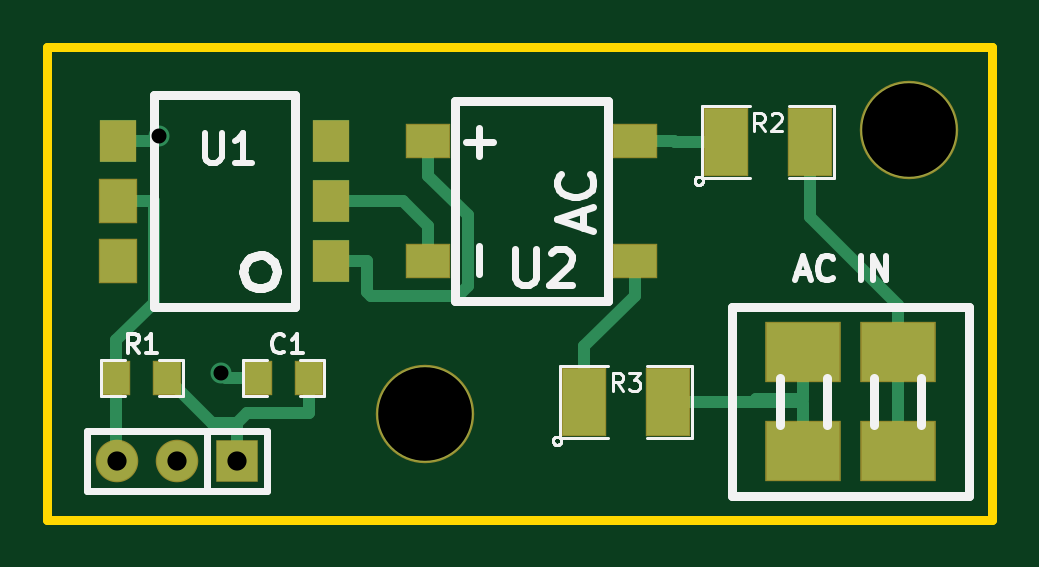
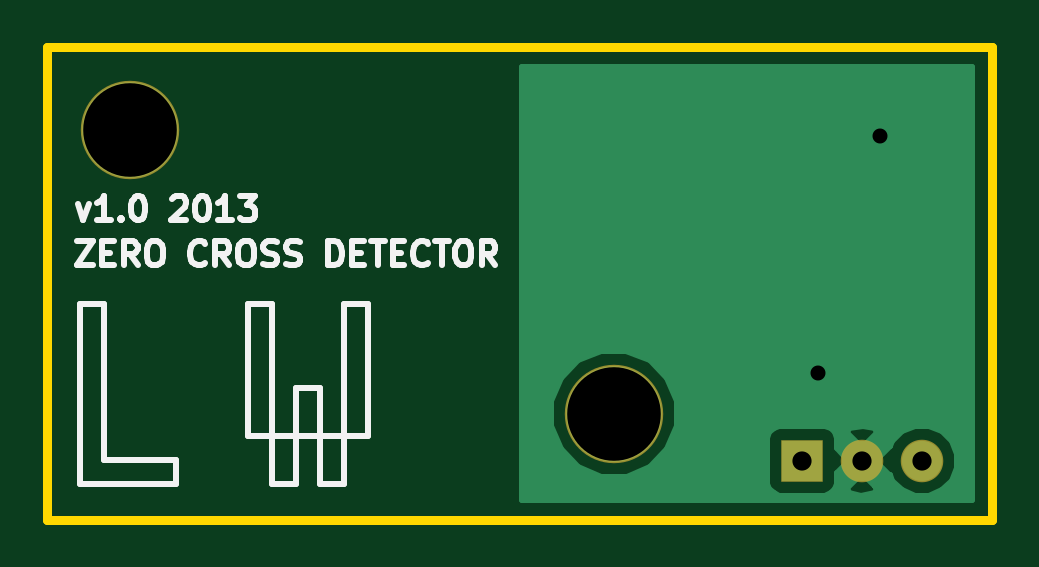
Circuit board: 8 layer files. Board 40.0 x 20.0 mm.
- bottom_copper: zero cross detector-Back.gbl (3798 bytes)
- top_copper: zero cross detector-Front.gtl (2690 bytes)
- bottom_mask: zero cross detector-Mask_Back.gbs (432 bytes)
- top_mask: zero cross detector-Mask_Front.gts (1060 bytes)
- outline: zero cross detector-PCB_Edges.gbr (423 bytes)
- bottom_silk: zero cross detector-SilkS_Back.gbo (6381 bytes)
- top_silk: zero cross detector-SilkS_Front.gto (7212 bytes)
- drill: zero cross detector.drl (177 bytes)

=== bottom_copper: zero cross detector-Back.gbl ===
G04 (created by PCBNEW-RS274X (2012-01-19 BZR 3256)-stable) date 3/25/2013 8:41:05 PM*
G01*
G70*
G90*
%MOIN*%
G04 Gerber Fmt 3.4, Leading zero omitted, Abs format*
%FSLAX34Y34*%
G04 APERTURE LIST*
%ADD10C,0.006000*%
%ADD11R,0.066900X0.066900*%
%ADD12C,0.066900*%
%ADD13C,0.160000*%
%ADD14C,0.035000*%
%ADD15C,0.010000*%
G04 APERTURE END LIST*
G54D10*
G54D11*
X18913Y-20669D03*
G54D12*
X17913Y-20669D03*
X16913Y-20669D03*
G54D13*
X30118Y-15157D03*
X22047Y-19882D03*
G54D14*
X17605Y-15261D03*
X18642Y-19201D03*
G54D10*
G36*
X23572Y-21329D02*
X23097Y-21329D01*
X23097Y-20092D01*
X23097Y-19674D01*
X22937Y-19288D01*
X22642Y-18992D01*
X22257Y-18832D01*
X21839Y-18832D01*
X21453Y-18992D01*
X21157Y-19287D01*
X20997Y-19672D01*
X20997Y-20090D01*
X21157Y-20476D01*
X21452Y-20772D01*
X21837Y-20932D01*
X22255Y-20932D01*
X22641Y-20772D01*
X22937Y-20477D01*
X23097Y-20092D01*
X23097Y-21329D01*
X19496Y-21329D01*
X19496Y-21053D01*
X19496Y-20954D01*
X19496Y-20286D01*
X19458Y-20194D01*
X19388Y-20124D01*
X19297Y-20086D01*
X19198Y-20086D01*
X18530Y-20086D01*
X18438Y-20124D01*
X18368Y-20194D01*
X18330Y-20285D01*
X18330Y-20384D01*
X18330Y-20464D01*
X18160Y-20634D01*
X18160Y-20210D01*
X18124Y-20125D01*
X17900Y-20086D01*
X17702Y-20125D01*
X17666Y-20210D01*
X17913Y-20457D01*
X18160Y-20210D01*
X18160Y-20634D01*
X18125Y-20669D01*
X18330Y-20874D01*
X18330Y-21052D01*
X18368Y-21144D01*
X18438Y-21214D01*
X18529Y-21252D01*
X18628Y-21252D01*
X19296Y-21252D01*
X19388Y-21214D01*
X19458Y-21144D01*
X19496Y-21053D01*
X19496Y-21329D01*
X18160Y-21329D01*
X18160Y-21128D01*
X17913Y-20881D01*
X17701Y-21093D01*
X17701Y-20669D01*
X17454Y-20422D01*
X17444Y-20426D01*
X17408Y-20338D01*
X17244Y-20174D01*
X17029Y-20085D01*
X16797Y-20085D01*
X16582Y-20174D01*
X16418Y-20338D01*
X16329Y-20553D01*
X16329Y-20785D01*
X16418Y-21000D01*
X16582Y-21164D01*
X16797Y-21253D01*
X17029Y-21253D01*
X17244Y-21164D01*
X17408Y-21000D01*
X17444Y-20911D01*
X17454Y-20916D01*
X17701Y-20669D01*
X17701Y-21093D01*
X17666Y-21128D01*
X17702Y-21213D01*
X17926Y-21252D01*
X18124Y-21213D01*
X18160Y-21128D01*
X18160Y-21329D01*
X16073Y-21329D01*
X16073Y-14105D01*
X23572Y-14105D01*
X23572Y-21329D01*
X23572Y-21329D01*
G37*
G54D15*
X23572Y-21329D02*
X23097Y-21329D01*
X23097Y-20092D01*
X23097Y-19674D01*
X22937Y-19288D01*
X22642Y-18992D01*
X22257Y-18832D01*
X21839Y-18832D01*
X21453Y-18992D01*
X21157Y-19287D01*
X20997Y-19672D01*
X20997Y-20090D01*
X21157Y-20476D01*
X21452Y-20772D01*
X21837Y-20932D01*
X22255Y-20932D01*
X22641Y-20772D01*
X22937Y-20477D01*
X23097Y-20092D01*
X23097Y-21329D01*
X19496Y-21329D01*
X19496Y-21053D01*
X19496Y-20954D01*
X19496Y-20286D01*
X19458Y-20194D01*
X19388Y-20124D01*
X19297Y-20086D01*
X19198Y-20086D01*
X18530Y-20086D01*
X18438Y-20124D01*
X18368Y-20194D01*
X18330Y-20285D01*
X18330Y-20384D01*
X18330Y-20464D01*
X18160Y-20634D01*
X18160Y-20210D01*
X18124Y-20125D01*
X17900Y-20086D01*
X17702Y-20125D01*
X17666Y-20210D01*
X17913Y-20457D01*
X18160Y-20210D01*
X18160Y-20634D01*
X18125Y-20669D01*
X18330Y-20874D01*
X18330Y-21052D01*
X18368Y-21144D01*
X18438Y-21214D01*
X18529Y-21252D01*
X18628Y-21252D01*
X19296Y-21252D01*
X19388Y-21214D01*
X19458Y-21144D01*
X19496Y-21053D01*
X19496Y-21329D01*
X18160Y-21329D01*
X18160Y-21128D01*
X17913Y-20881D01*
X17701Y-21093D01*
X17701Y-20669D01*
X17454Y-20422D01*
X17444Y-20426D01*
X17408Y-20338D01*
X17244Y-20174D01*
X17029Y-20085D01*
X16797Y-20085D01*
X16582Y-20174D01*
X16418Y-20338D01*
X16329Y-20553D01*
X16329Y-20785D01*
X16418Y-21000D01*
X16582Y-21164D01*
X16797Y-21253D01*
X17029Y-21253D01*
X17244Y-21164D01*
X17408Y-21000D01*
X17444Y-20911D01*
X17454Y-20916D01*
X17701Y-20669D01*
X17701Y-21093D01*
X17666Y-21128D01*
X17702Y-21213D01*
X17926Y-21252D01*
X18124Y-21213D01*
X18160Y-21128D01*
X18160Y-21329D01*
X16073Y-21329D01*
X16073Y-14105D01*
X23572Y-14105D01*
X23572Y-21329D01*
M02*

=== top_copper: zero cross detector-Front.gtl ===
G04 (created by PCBNEW-RS274X (2012-01-19 BZR 3256)-stable) date 3/25/2013 8:41:05 PM*
G01*
G70*
G90*
%MOIN*%
G04 Gerber Fmt 3.4, Leading zero omitted, Abs format*
%FSLAX34Y34*%
G04 APERTURE LIST*
%ADD10C,0.006000*%
%ADD11R,0.066900X0.066900*%
%ADD12C,0.066900*%
%ADD13R,0.045000X0.055000*%
%ADD14R,0.070000X0.055000*%
%ADD15R,0.059800X0.070100*%
%ADD16R,0.122000X0.096500*%
%ADD17R,0.070000X0.110000*%
%ADD18C,0.160000*%
%ADD19C,0.035000*%
%ADD20C,0.020000*%
G04 APERTURE END LIST*
G54D10*
G54D11*
X18913Y-20669D03*
G54D12*
X17913Y-20669D03*
X16913Y-20669D03*
G54D13*
X16898Y-19291D03*
X17748Y-19291D03*
G54D14*
X25539Y-15339D03*
X25539Y-17339D03*
X22099Y-17339D03*
X22099Y-15339D03*
G54D15*
X20477Y-17339D03*
X20477Y-16339D03*
X20477Y-15339D03*
X16925Y-17339D03*
X16925Y-16339D03*
X16925Y-15339D03*
G54D16*
X28347Y-18858D03*
X29921Y-18858D03*
X29921Y-20512D03*
X28347Y-20512D03*
G54D17*
X27056Y-15354D03*
X28456Y-15354D03*
X24694Y-19685D03*
X26094Y-19685D03*
G54D13*
X20110Y-19291D03*
X19260Y-19291D03*
G54D18*
X30118Y-15157D03*
X22047Y-19882D03*
G54D19*
X17605Y-15261D03*
X18642Y-19201D03*
G54D20*
X16925Y-15339D02*
X17527Y-15339D01*
X17605Y-15261D02*
X17527Y-15339D01*
X19260Y-19291D02*
X18732Y-19291D01*
X18732Y-19291D02*
X18642Y-19201D01*
X28347Y-20512D02*
X28347Y-19727D01*
X26094Y-19685D02*
X27520Y-19685D01*
X28305Y-19685D02*
X28347Y-19727D01*
X27520Y-19685D02*
X28305Y-19685D01*
X27561Y-19644D02*
X28347Y-19644D01*
X27520Y-19685D02*
X27561Y-19644D01*
X28347Y-18858D02*
X28347Y-19644D01*
X28456Y-16608D02*
X29921Y-18073D01*
X28456Y-15354D02*
X28456Y-16608D01*
X29921Y-18858D02*
X29921Y-18073D01*
X29921Y-20512D02*
X29921Y-18858D01*
X24694Y-18762D02*
X25539Y-17917D01*
X24694Y-19685D02*
X24694Y-18762D01*
X25539Y-17339D02*
X25539Y-17917D01*
X26207Y-15354D02*
X26192Y-15339D01*
X27056Y-15354D02*
X26207Y-15354D01*
X25539Y-15339D02*
X26192Y-15339D01*
X22752Y-16570D02*
X22099Y-15917D01*
X22752Y-17762D02*
X22752Y-16570D01*
X22596Y-17918D02*
X22752Y-17762D01*
X21079Y-17861D02*
X21136Y-17918D01*
X22099Y-15339D02*
X22099Y-15917D01*
X21079Y-17339D02*
X21079Y-17861D01*
X20477Y-17339D02*
X21079Y-17339D01*
X21136Y-17918D02*
X22596Y-17918D01*
X21677Y-16339D02*
X22099Y-16761D01*
X20477Y-16339D02*
X21677Y-16339D01*
X22099Y-17339D02*
X22099Y-16761D01*
X17748Y-19291D02*
X18489Y-20032D01*
X18913Y-20669D02*
X18913Y-20032D01*
X20110Y-19291D02*
X20110Y-19869D01*
X19076Y-19869D02*
X18913Y-20032D01*
X18489Y-20032D02*
X18913Y-20032D01*
X20110Y-19869D02*
X19076Y-19869D01*
X16925Y-16339D02*
X17527Y-16339D01*
X16898Y-18661D02*
X16898Y-19291D01*
X17527Y-18032D02*
X16898Y-18661D01*
X17527Y-16339D02*
X17527Y-18032D01*
X16898Y-20654D02*
X16913Y-20669D01*
X16898Y-19291D02*
X16898Y-20654D01*
M02*

=== bottom_mask: zero cross detector-Mask_Back.gbs ===
G04 (created by PCBNEW-RS274X (2012-01-19 BZR 3256)-stable) date 3/25/2013 8:41:05 PM*
G01*
G70*
G90*
%MOIN*%
G04 Gerber Fmt 3.4, Leading zero omitted, Abs format*
%FSLAX34Y34*%
G04 APERTURE LIST*
%ADD10C,0.006000*%
%ADD11R,0.070900X0.070900*%
%ADD12C,0.070900*%
%ADD13C,0.164000*%
G04 APERTURE END LIST*
G54D10*
G54D11*
X18913Y-20669D03*
G54D12*
X17913Y-20669D03*
X16913Y-20669D03*
G54D13*
X30118Y-15157D03*
X22047Y-19882D03*
M02*

=== top_mask: zero cross detector-Mask_Front.gts ===
G04 (created by PCBNEW-RS274X (2012-01-19 BZR 3256)-stable) date 3/25/2013 8:41:05 PM*
G01*
G70*
G90*
%MOIN*%
G04 Gerber Fmt 3.4, Leading zero omitted, Abs format*
%FSLAX34Y34*%
G04 APERTURE LIST*
%ADD10C,0.006000*%
%ADD11R,0.070900X0.070900*%
%ADD12C,0.070900*%
%ADD13R,0.049000X0.059000*%
%ADD14R,0.074000X0.059000*%
%ADD15R,0.060600X0.070900*%
%ADD16R,0.063800X0.074100*%
%ADD17R,0.126000X0.100500*%
%ADD18R,0.074000X0.114000*%
%ADD19C,0.164000*%
G04 APERTURE END LIST*
G54D10*
G54D11*
X18913Y-20669D03*
G54D12*
X17913Y-20669D03*
X16913Y-20669D03*
G54D13*
X16898Y-19291D03*
X17748Y-19291D03*
G54D14*
X25539Y-15339D03*
X25539Y-17339D03*
X22099Y-17339D03*
X22099Y-15339D03*
G54D15*
X20477Y-17339D03*
X20477Y-16339D03*
X20477Y-15339D03*
G54D16*
X16925Y-17339D03*
X16925Y-16339D03*
G54D15*
X16925Y-15339D03*
G54D17*
X28347Y-18858D03*
X29921Y-18858D03*
X29921Y-20512D03*
X28347Y-20512D03*
G54D18*
X27056Y-15354D03*
X28456Y-15354D03*
X24694Y-19685D03*
X26094Y-19685D03*
G54D13*
X20110Y-19291D03*
X19260Y-19291D03*
G54D19*
X30118Y-15157D03*
X22047Y-19882D03*
M02*

=== outline: zero cross detector-PCB_Edges.gbr ===
G04 (created by PCBNEW-RS274X (2012-01-19 BZR 3256)-stable) date 3/25/2013 8:41:05 PM*
G01*
G70*
G90*
%MOIN*%
G04 Gerber Fmt 3.4, Leading zero omitted, Abs format*
%FSLAX34Y34*%
G04 APERTURE LIST*
%ADD10C,0.006000*%
%ADD11C,0.015000*%
G04 APERTURE END LIST*
G54D10*
G54D11*
X15748Y-21654D02*
X15748Y-13780D01*
X31496Y-21654D02*
X15748Y-21654D01*
X31496Y-13780D02*
X31496Y-21654D01*
X15748Y-13780D02*
X31496Y-13780D01*
M02*

=== bottom_silk: zero cross detector-SilkS_Back.gbo (6381 bytes, source omitted) ===
=== top_silk: zero cross detector-SilkS_Front.gto (7212 bytes, source omitted) ===
=== drill: zero cross detector.drl ===
M48
INCH,TZ
T1C0.025
T2C0.032
T3C0.156
%
G90
G05
T1
X017605Y-015261
X018642Y-019201
T2
X016913Y-020669
X017913Y-020669
X018913Y-020669
T3
X022047Y-019882
X030118Y-015157
T0
M30

